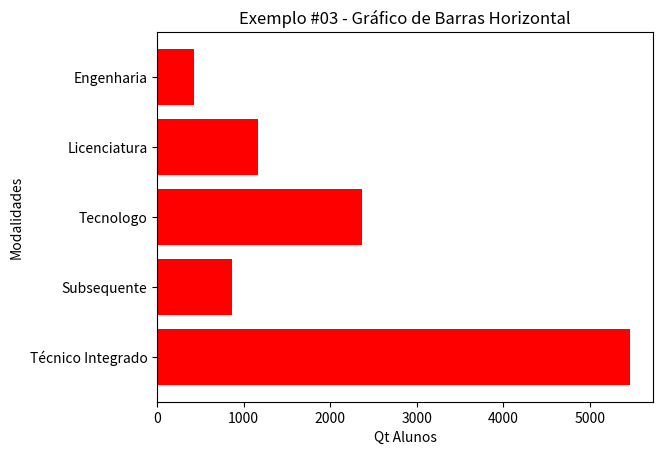

Write Python code to recreate this figure.
# --------------------------------------------------------------------------------
# Documentação:
#       https://matplotlib.org/
#
# Atualizando o PIP
#       python -m pip install --upgrade --user pip
#
# Instalando o MATPLOTLIB
#       pip install matplotlib
# --------------------------------------------------------------------------------

import matplotlib.pyplot as pyplot

modalidade = ['Técnico Integrado', 'Subsequente', 'Tecnologo', 'Licenciatura', 'Engenharia']
qt_alunos  = [5459, 865, 2365, 1169, 421]

# Criando o gráfico (eixo x = modalidades, eixo y = quantidade de alunos)
pyplot.barh(modalidade, qt_alunos, color="red")

# Rótulo do eixo Y
pyplot.ylabel('Modalidades')

# Rótulo do eixo X
pyplot.xlabel('Qt Alunos')

# Título do Gráfico
pyplot.title('Exemplo #03 - Gráfico de Barras Horizontal')

# Exibindo o gráfico
pyplot.show()
